Run: headless pygame with SDL's dummy video driver; simulated clock (each Clock.tick advances the game by its frame time, no real sleeping); random seed 0; keys injected as events and as key.get_pressed() state; no mouse input.
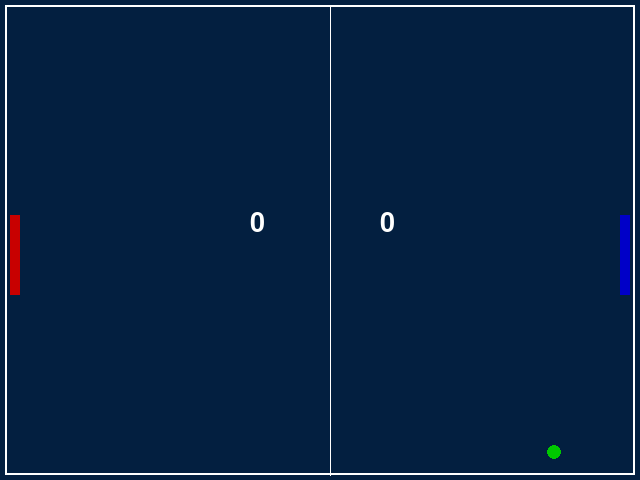
Frame 1 of 4 · flips 1–60 · no input
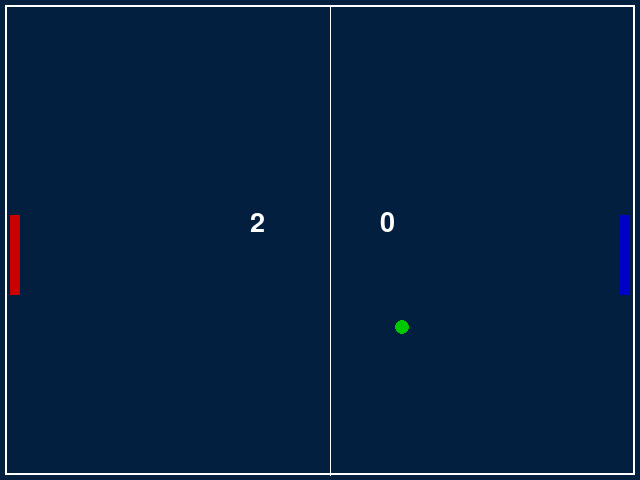
Frame 2 of 4 · flips 61–180 · tapped SPACE, RETURN · held RIGHT (→), D
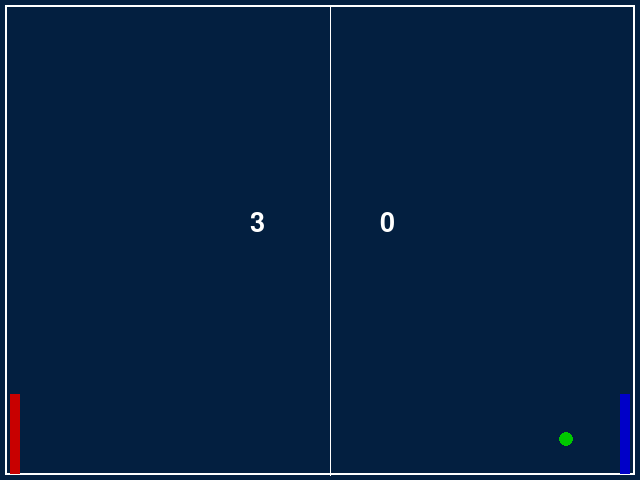
Frame 3 of 4 · flips 181–300 · held DOWN (↓), S
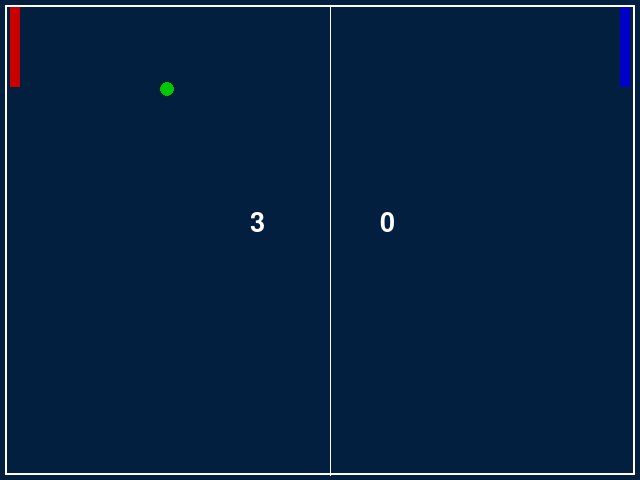
Frame 4 of 4 · flips 301–420 · held LEFT (←), A, UP (↑), W

The pygame program that drew these frames:

import pygame
from pygame.locals import *

# Initialization
pygame.init()
WIDTH = 640
HEIGHT = 480
FPS = 60

BAR_W = 10
BAR_H = 80
CIR_R = 15

# DEFINE COLOURS
BG = (3, 31, 64)
RED = (200, 0, 0)
BLUE = (0, 0, 200)
GREEN = (0, 200, 0)
BLACK = (0, 0, 0)
WHITE = (255, 255, 255)

# some definitions
bar1_x, bar2_x = 10., 620.
bar1_y, bar2_y = 215., 215.
circle_x, circle_y = 307, 232
bar1_move, bar2_move = 0., 0.
speed_x, speed_y = 250., 250.
bar1_score, bar2_score = 0, 0
bar_speed = 6
alpha = 1.03

screen = pygame.display.set_mode((WIDTH, HEIGHT), 0, 32)
pygame.display.set_caption("Ping Pong!")

# Creating 2 bars, a ball and background.
back = pygame.Surface((WIDTH, HEIGHT))
background = back.convert()
background.fill(BG)
bar = pygame.Surface((BAR_W, BAR_H))
bar1 = bar.convert()
bar1.fill(RED)
bar2 = bar.convert()
bar2.fill(BLUE)
circ_sur = pygame.Surface((CIR_R, CIR_R))
circ = pygame.draw.circle(circ_sur, GREEN, (CIR_R // 2, CIR_R // 2), CIR_R // 2)
circle = circ_sur.convert()
circle.set_colorkey(BLACK)

# clock and font objects
clock = pygame.time.Clock()
font = pygame.font.SysFont("calibri", 40)

# game loop
P1vsP2 = True
while P1vsP2:

    # movement of circle
    time_passed = clock.tick(FPS)
    time_sec = time_passed / 1000.0

    circle_x += speed_x * time_sec
    circle_y += speed_y * time_sec

    for event in pygame.event.get():
        # quit
        if event.type == QUIT:
            P1vsP2 = False

        # player control
        if event.type == KEYDOWN:
            if event.key == K_UP:
                bar2_move = -bar_speed
            elif event.key == K_DOWN:
                bar2_move = bar_speed
        elif event.type == KEYUP:
            if event.key == K_UP:
                bar2_move = 0.
            elif event.key == K_DOWN:
                bar2_move = 0.

        # ai control
        if event.type == KEYDOWN:
            if event.key == K_w:
                bar1_move = - bar_speed
            elif event.key == K_s:
                bar1_move = bar_speed
        elif event.type == KEYUP:
            if event.key == K_w:
                bar1_move = 0.
            elif event.key == K_s:
                bar1_move = 0.

    # score
    score1 = font.render(str(bar1_score), True, WHITE)
    score2 = font.render(str(bar2_score), True, WHITE)

    # draw
    screen.blit(background, (0, 0))
    frame = pygame.draw.rect(screen, WHITE, Rect((5, 5), (630, 470)), 2)
    middle_line = pygame.draw.aaline(screen, WHITE, (330, 5), (330, 475))
    screen.blit(bar1, (bar1_x, bar1_y))
    screen.blit(bar2, (bar2_x, bar2_y))
    screen.blit(circle, (circle_x, circle_y))
    screen.blit(score1, (250., 210.))
    screen.blit(score2, (380., 210.))

    # motion
    bar1_y += bar1_move
    bar2_y += bar2_move

    # coalition between bars and ball
    if circle_x <= bar1_x + 10. and circle_y >= bar1_y - 7.5:
        if circle_y <= bar1_y + 72.5:
            circle_x = 20.
            speed_x = - (speed_x * alpha)
    if circle_x >= bar2_x - 15. and circle_y >= bar2_y - 7.5:
        if circle_y <= bar2_y + 72.5:
            circle_x = 605.
            speed_x = - (speed_x * alpha)

    # coalition between ball and edge / ball respond / score counter
    if circle_x < 5.:
        bar2_score += 1
        circle_x, circle_y = 320., 232.5
        bar1_y, bar_2_y = 215., 215.
        speed_x = 250
        speed_y = 250
    elif circle_x > 620.:
        bar1_score += 1
        circle_x, circle_y = 307.5, 232.5
        bar1_y, bar2_y = 215., 215.
        speed_x = 250
        speed_y = 250

    # coalition between ball and side wall
    if circle_y <= 10.:
        speed_y = - (speed_y * alpha)
        circle_y = 10.
    elif circle_y >= 457.5:
        speed_y = - (speed_y * alpha)
        circle_y = 457.5

    # coalition between bars and side wall
    if bar1_y <= 7:
        bar1_y = 7
    elif bar1_y >= 394:
        bar1_y = 394
    if bar2_y <= 7:
        bar2_y = 7
    elif bar2_y >= 394:
        bar2_y = 394

    # score and results
    if bar2_score >= 11 and bar2_score > bar1_score + 2:
        print("Blue Player Wins")
        P1vsP2 = False

    if bar1_score >= 11 and bar1_score > bar2_score + 2:
        print("Red Player Wins")
        P1vsP2 = False

    # update
    pygame.display.update()

pygame.register_quit(P1vsP2)
